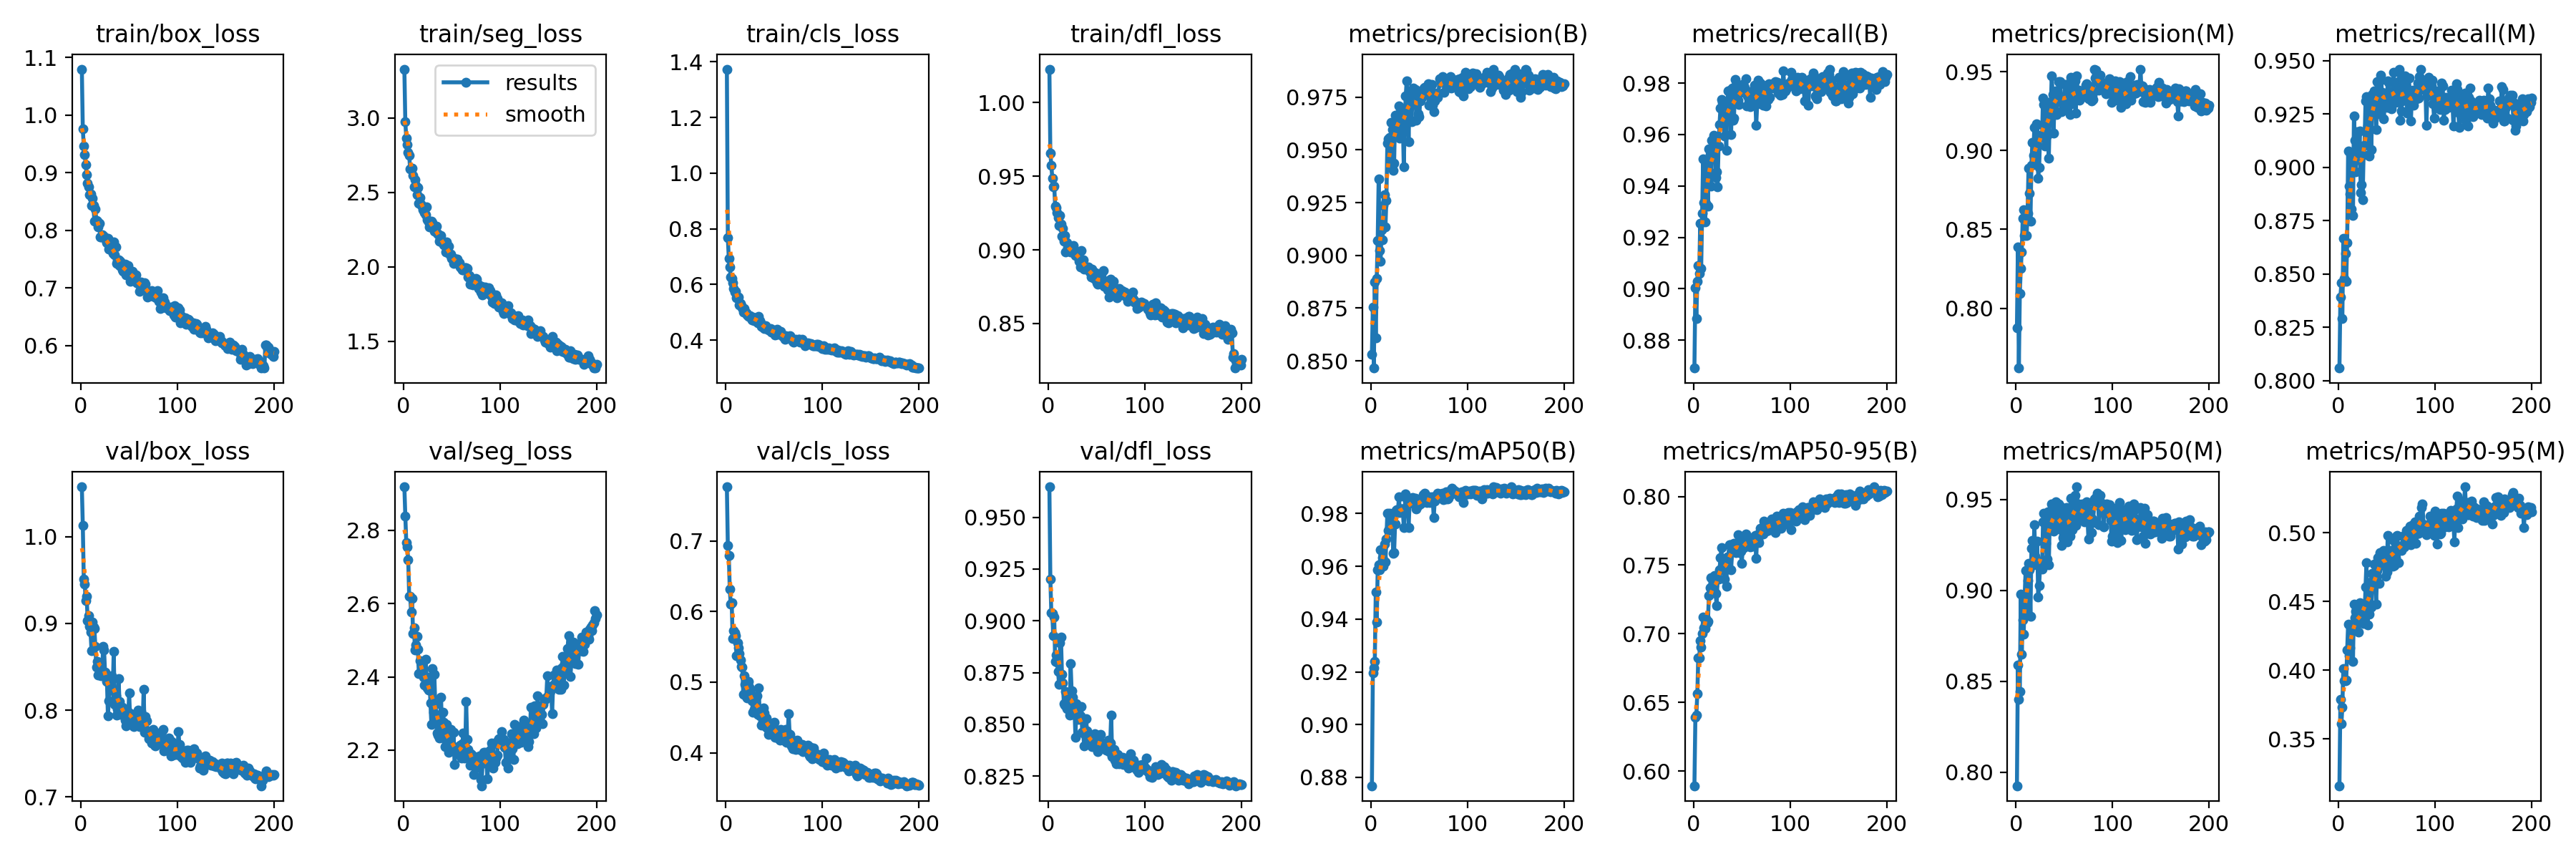

The data file committed next to this chart (first rows):
epoch, time, train/box_loss, train/seg_loss, train/cls_loss, train/dfl_loss, metrics/precision(B), metrics/recall(B), metrics/mAP50(B), metrics/mAP50-95(B), metrics/precision(M), metrics/recall(M), metrics/mAP50(M), metrics/mAP50-95(M), val/box_loss, val/seg_loss, val/cls_loss, val/dfl_loss, lr/pg0, lr/pg1, lr/pg2
1, 58.07, 1.08, 3.329, 1.373, 1.023, 0.8532, 0.8691, 0.8768, 0.5893, 0.7875, 0.8059, 0.7925, 0.3158, 1.057, 2.918, 0.7765, 0.9647, 0.0002367, 0.0002367, 0.0002367
2, 89.08, 0.9756, 2.974, 0.7669, 0.9656, 0.8755, 0.9003, 0.9195, 0.6393, 0.8388, 0.8393, 0.8591, 0.3787, 1.013, 2.838, 0.6931, 0.9203, 0.0004724, 0.0004724, 0.0004724
3, 138.6, 0.9465, 2.866, 0.6941, 0.9575, 0.8466, 0.8885, 0.9214, 0.6408, 0.7621, 0.8457, 0.8399, 0.3609, 0.9506, 2.766, 0.6791, 0.9039, 0.0007057, 0.0007057, 0.0007057
4, 191.9, 0.9314, 2.824, 0.6626, 0.9487, 0.8874, 0.903, 0.9239, 0.6562, 0.8095, 0.8289, 0.8444, 0.3728, 0.9455, 2.754, 0.6315, 0.9034, 0.0007034, 0.0007034, 0.0007034
5, 245.3, 0.9144, 2.767, 0.6266, 0.9428, 0.861, 0.9089, 0.9504, 0.6825, 0.8254, 0.8668, 0.898, 0.4011, 0.9259, 2.72, 0.6099, 0.8929, 0.0006999, 0.0006999, 0.0006999
6, 298.8, 0.8968, 2.751, 0.6213, 0.9434, 0.8891, 0.9061, 0.9389, 0.6823, 0.8357, 0.848, 0.865, 0.3925, 0.9315, 2.62, 0.6123, 0.9018, 0.0006963, 0.0006963, 0.0006963
7, 353.6, 0.8819, 2.658, 0.6048, 0.9296, 0.907, 0.9255, 0.9586, 0.6951, 0.8571, 0.8597, 0.8839, 0.3925, 0.9034, 2.619, 0.5621, 0.8805, 0.0006928, 0.0006928, 0.0006928
8, 408.3, 0.8749, 2.661, 0.5844, 0.9286, 0.9361, 0.9079, 0.9606, 0.6904, 0.8623, 0.8467, 0.8759, 0.3925, 0.9093, 2.578, 0.5724, 0.8835, 0.0006893, 0.0006893, 0.0006893
9, 461.9, 0.8617, 2.665, 0.5731, 0.9254, 0.9023, 0.9295, 0.9588, 0.6999, 0.8462, 0.8646, 0.8966, 0.4146, 0.8964, 2.614, 0.5694, 0.8799, 0.0006857, 0.0006857, 0.0006857
10, 491.5, 0.8632, 2.614, 0.5762, 0.9218, 0.8972, 0.9505, 0.9664, 0.7123, 0.8546, 0.9076, 0.9108, 0.4334, 0.8902, 2.517, 0.5658, 0.8756, 0.0006822, 0.0006822, 0.0006822
11, 538.2, 0.8436, 2.539, 0.553, 0.9163, 0.912, 0.9335, 0.9613, 0.7046, 0.846, 0.8911, 0.8881, 0.4104, 0.8689, 2.534, 0.5375, 0.8695, 0.0006787, 0.0006787, 0.0006787
12, 592.4, 0.8558, 2.586, 0.5559, 0.9235, 0.9074, 0.9261, 0.9633, 0.7037, 0.8604, 0.8875, 0.9055, 0.4164, 0.9018, 2.473, 0.5561, 0.8892, 0.0006751, 0.0006751, 0.0006751
13, 646.9, 0.843, 2.549, 0.5551, 0.9177, 0.9235, 0.9332, 0.96, 0.711, 0.8889, 0.8806, 0.9149, 0.4299, 0.8958, 2.487, 0.5486, 0.892, 0.0006716, 0.0006716, 0.0006716
14, 701.6, 0.8164, 2.484, 0.5266, 0.9093, 0.9287, 0.9475, 0.9685, 0.7079, 0.8731, 0.9054, 0.9112, 0.4298, 0.894, 2.509, 0.5403, 0.8742, 0.0006681, 0.0006681, 0.0006681
15, 751.3, 0.837, 2.533, 0.5316, 0.9145, 0.9135, 0.9322, 0.9618, 0.7088, 0.8553, 0.8774, 0.8858, 0.4062, 0.8731, 2.475, 0.5309, 0.8701, 0.0006645, 0.0006645, 0.0006645
16, 805.9, 0.8168, 2.426, 0.523, 0.9056, 0.9262, 0.9543, 0.9703, 0.7278, 0.8908, 0.9241, 0.9232, 0.4479, 0.8491, 2.409, 0.5225, 0.8601, 0.000661, 0.000661, 0.000661
17, 859.2, 0.8165, 2.464, 0.5152, 0.9098, 0.9532, 0.9523, 0.9801, 0.7333, 0.9052, 0.9128, 0.9275, 0.438, 0.8565, 2.443, 0.521, 0.8594, 0.0006575, 0.0006575, 0.0006575
18, 892.2, 0.8057, 2.422, 0.5011, 0.8985, 0.9552, 0.9399, 0.9736, 0.7407, 0.8972, 0.8978, 0.9142, 0.4429, 0.8401, 2.413, 0.4826, 0.866, 0.0006539, 0.0006539, 0.0006539
19, 938.4, 0.8118, 2.415, 0.5147, 0.9048, 0.9559, 0.9576, 0.98, 0.7312, 0.9145, 0.9168, 0.9361, 0.4375, 0.8423, 2.435, 0.5089, 0.8575, 0.0006504, 0.0006504, 0.0006504
20, 981, 0.7891, 2.385, 0.5015, 0.9013, 0.9433, 0.952, 0.9758, 0.7334, 0.8927, 0.9038, 0.9188, 0.4343, 0.8537, 2.412, 0.497, 0.8618, 0.0006468, 0.0006468, 0.0006468
21, 1034, 0.789, 2.404, 0.4976, 0.9011, 0.963, 0.9597, 0.9795, 0.7349, 0.9167, 0.9066, 0.9163, 0.4278, 0.8395, 2.399, 0.4796, 0.8578, 0.0006433, 0.0006433, 0.0006433
22, 1089, 0.7918, 2.364, 0.4915, 0.8994, 0.9594, 0.9577, 0.9794, 0.7425, 0.9162, 0.9172, 0.9273, 0.4492, 0.8414, 2.378, 0.4779, 0.8546, 0.0006398, 0.0006398, 0.0006398
23, 1144, 0.7889, 2.353, 0.4859, 0.8987, 0.9402, 0.9432, 0.9649, 0.7291, 0.8826, 0.8883, 0.8965, 0.4398, 0.8733, 2.447, 0.5011, 0.8794, 0.0006362, 0.0006362, 0.0006362
24, 1197, 0.7895, 2.402, 0.4886, 0.8986, 0.9437, 0.9456, 0.9652, 0.7206, 0.8894, 0.892, 0.9028, 0.4357, 0.8694, 2.395, 0.4925, 0.8663, 0.0006327, 0.0006327, 0.0006327
25, 1246, 0.7873, 2.317, 0.4872, 0.8996, 0.9663, 0.9395, 0.976, 0.741, 0.9094, 0.8849, 0.9138, 0.4438, 0.8441, 2.369, 0.4878, 0.8633, 0.0006292, 0.0006292, 0.0006292
26, 1290, 0.7834, 2.303, 0.4786, 0.9027, 0.9589, 0.9555, 0.9813, 0.7396, 0.9084, 0.9061, 0.9162, 0.4341, 0.8395, 2.364, 0.4783, 0.8549, 0.0006256, 0.0006256, 0.0006256
27, 1324, 0.7782, 2.271, 0.4732, 0.8969, 0.9663, 0.964, 0.9816, 0.7466, 0.9094, 0.9105, 0.9119, 0.4385, 0.8331, 2.399, 0.4735, 0.8579, 0.0006221, 0.0006221, 0.0006221
28, 1379, 0.7864, 2.289, 0.4837, 0.896, 0.9667, 0.9703, 0.981, 0.7556, 0.9334, 0.9311, 0.9377, 0.4603, 0.7934, 2.329, 0.4572, 0.8436, 0.0006186, 0.0006186, 0.0006186
29, 1434, 0.768, 2.308, 0.47, 0.8964, 0.9706, 0.9737, 0.9864, 0.7625, 0.9291, 0.9331, 0.9426, 0.4782, 0.8111, 2.269, 0.4619, 0.8599, 0.000615, 0.000615, 0.000615
30, 1483, 0.78, 2.296, 0.4796, 0.8972, 0.9555, 0.9725, 0.9803, 0.7484, 0.9028, 0.9194, 0.9245, 0.433, 0.8332, 2.422, 0.4797, 0.8546, 0.0006115, 0.0006115, 0.0006115
31, 1537, 0.7658, 2.253, 0.4722, 0.8978, 0.9697, 0.9671, 0.9818, 0.7464, 0.917, 0.9168, 0.9261, 0.4429, 0.8253, 2.302, 0.4591, 0.8524, 0.000608, 0.000608, 0.000608
32, 1590, 0.7691, 2.24, 0.4749, 0.8924, 0.9657, 0.9595, 0.9819, 0.7399, 0.9098, 0.9053, 0.9173, 0.4409, 0.8393, 2.407, 0.481, 0.8548, 0.0006044, 0.0006044, 0.0006044
33, 1643, 0.7604, 2.247, 0.4634, 0.8884, 0.9639, 0.9673, 0.9817, 0.7514, 0.9307, 0.9313, 0.9435, 0.4639, 0.8221, 2.326, 0.454, 0.854, 0.0006009, 0.0006009, 0.0006009
34, 1689, 0.7794, 2.276, 0.4849, 0.8993, 0.942, 0.9539, 0.9747, 0.7347, 0.8952, 0.9083, 0.9141, 0.4458, 0.8673, 2.287, 0.492, 0.8586, 0.0005974, 0.0005974, 0.0005974
35, 1714, 0.7579, 2.228, 0.4692, 0.8924, 0.963, 0.9721, 0.9819, 0.7559, 0.9234, 0.9343, 0.9393, 0.4705, 0.8064, 2.247, 0.4525, 0.8462, 0.0005938, 0.0005938, 0.0005938
36, 1766, 0.7716, 2.22, 0.4612, 0.8932, 0.9754, 0.9769, 0.9875, 0.7551, 0.9248, 0.9309, 0.9356, 0.4691, 0.8161, 2.241, 0.4591, 0.8459, 0.0005903, 0.0005903, 0.0005903
37, 1819, 0.743, 2.171, 0.4497, 0.887, 0.9826, 0.9709, 0.9856, 0.7646, 0.9471, 0.936, 0.9475, 0.477, 0.7946, 2.234, 0.4388, 0.8397, 0.0005868, 0.0005868, 0.0005868
38, 1874, 0.7473, 2.194, 0.4468, 0.8883, 0.9757, 0.9772, 0.9856, 0.7648, 0.9357, 0.935, 0.9466, 0.4642, 0.8012, 2.283, 0.4441, 0.8459, 0.0005832, 0.0005832, 0.0005832
39, 1927, 0.7485, 2.21, 0.4478, 0.8875, 0.9539, 0.9601, 0.9747, 0.7466, 0.9111, 0.9176, 0.9326, 0.4481, 0.836, 2.345, 0.4639, 0.8526, 0.0005797, 0.0005797, 0.0005797
40, 1978, 0.7384, 2.164, 0.4414, 0.8867, 0.9754, 0.978, 0.9839, 0.7595, 0.9354, 0.9404, 0.9414, 0.4725, 0.8102, 2.247, 0.4563, 0.8469, 0.0005762, 0.0005762, 0.0005762
41, 2031, 0.7459, 2.165, 0.4527, 0.8885, 0.9776, 0.9656, 0.9842, 0.7623, 0.9377, 0.9398, 0.9487, 0.4816, 0.7951, 2.304, 0.4371, 0.8439, 0.0005726, 0.0005726, 0.0005726
42, 2087, 0.7361, 2.148, 0.4425, 0.8857, 0.9634, 0.9665, 0.9841, 0.7658, 0.9226, 0.9252, 0.934, 0.4628, 0.8034, 2.276, 0.4496, 0.8424, 0.0005691, 0.0005691, 0.0005691
43, 2113, 0.7309, 2.142, 0.4425, 0.8849, 0.9749, 0.9814, 0.9862, 0.7625, 0.9342, 0.9404, 0.9358, 0.4854, 0.8033, 2.21, 0.4349, 0.8435, 0.0005656, 0.0005656, 0.0005656
44, 2164, 0.7284, 2.1, 0.4366, 0.8818, 0.9791, 0.9791, 0.9856, 0.7591, 0.9435, 0.9432, 0.9474, 0.4845, 0.7991, 2.227, 0.4256, 0.841, 0.000562, 0.000562, 0.000562
45, 2216, 0.7398, 2.169, 0.4394, 0.887, 0.9727, 0.9739, 0.9854, 0.7642, 0.9327, 0.9351, 0.9393, 0.4813, 0.794, 2.27, 0.4424, 0.8394, 0.0005585, 0.0005585, 0.0005585
46, 2270, 0.7409, 2.094, 0.4413, 0.8837, 0.9785, 0.9732, 0.9859, 0.7722, 0.9436, 0.9303, 0.9463, 0.4789, 0.7884, 2.215, 0.4316, 0.8417, 0.000555, 0.000555, 0.000555
47, 2325, 0.7222, 2.139, 0.4279, 0.8804, 0.9639, 0.9716, 0.9819, 0.7657, 0.9244, 0.9228, 0.9249, 0.4871, 0.782, 2.193, 0.4413, 0.8398, 0.0005514, 0.0005514, 0.0005514
48, 2379, 0.7289, 2.084, 0.4304, 0.8806, 0.9763, 0.9763, 0.9828, 0.759, 0.9298, 0.9313, 0.9329, 0.4754, 0.7995, 2.254, 0.4363, 0.8456, 0.0005479, 0.0005479, 0.0005479
49, 2431, 0.7391, 2.087, 0.4373, 0.8846, 0.967, 0.9763, 0.9832, 0.7601, 0.9258, 0.9348, 0.9293, 0.4683, 0.7925, 2.257, 0.4358, 0.8388, 0.0005444, 0.0005444, 0.0005444
50, 2484, 0.7212, 2.06, 0.428, 0.8779, 0.9658, 0.9779, 0.9838, 0.7511, 0.9319, 0.9281, 0.9417, 0.4713, 0.8198, 2.214, 0.4435, 0.8449, 0.0005408, 0.0005408, 0.0005408
51, 2513, 0.7115, 2.061, 0.4194, 0.8768, 0.9732, 0.9796, 0.9837, 0.7624, 0.9416, 0.9407, 0.9438, 0.4978, 0.788, 2.209, 0.4223, 0.8367, 0.0005373, 0.0005373, 0.0005373
52, 2564, 0.7272, 2.025, 0.4276, 0.878, 0.9754, 0.979, 0.9847, 0.7625, 0.9419, 0.9398, 0.9455, 0.4818, 0.7955, 2.248, 0.4291, 0.8417, 0.0005338, 0.0005338, 0.0005338
53, 2618, 0.7296, 2.032, 0.4377, 0.8774, 0.9747, 0.978, 0.9848, 0.7692, 0.9273, 0.9295, 0.9268, 0.4781, 0.7896, 2.16, 0.4318, 0.8396, 0.0005302, 0.0005302, 0.0005302
54, 2669, 0.7158, 2.027, 0.4211, 0.8804, 0.9775, 0.9816, 0.9872, 0.7727, 0.9316, 0.9355, 0.9364, 0.4872, 0.7815, 2.196, 0.4208, 0.8452, 0.0005267, 0.0005267, 0.0005267
55, 2723, 0.7225, 2.053, 0.427, 0.8835, 0.9792, 0.971, 0.9856, 0.767, 0.9366, 0.9274, 0.9362, 0.4862, 0.7811, 2.208, 0.4231, 0.8388, 0.0005231, 0.0005231, 0.0005231
56, 2776, 0.7152, 2.053, 0.4232, 0.8798, 0.9796, 0.9749, 0.9878, 0.7651, 0.9226, 0.9315, 0.93, 0.4757, 0.7938, 2.19, 0.4183, 0.8411, 0.0005196, 0.0005196, 0.0005196
57, 2830, 0.7224, 2.018, 0.4324, 0.8859, 0.9789, 0.9767, 0.9855, 0.7677, 0.9462, 0.9445, 0.9506, 0.4942, 0.7852, 2.195, 0.4331, 0.8395, 0.0005161, 0.0005161, 0.0005161
58, 2885, 0.709, 2.03, 0.4189, 0.8753, 0.9779, 0.9747, 0.9842, 0.7637, 0.9295, 0.9319, 0.9336, 0.476, 0.7865, 2.193, 0.4226, 0.8383, 0.0005125, 0.0005125, 0.0005125
59, 2915, 0.7073, 1.998, 0.413, 0.8763, 0.9813, 0.9708, 0.9847, 0.7632, 0.9398, 0.9303, 0.9432, 0.4821, 0.8004, 2.214, 0.4269, 0.84, 0.000509, 0.000509, 0.000509
60, 2959, 0.7082, 1.99, 0.4128, 0.8757, 0.971, 0.9762, 0.9865, 0.7679, 0.9338, 0.9397, 0.9434, 0.4975, 0.787, 2.177, 0.4263, 0.8376, 0.0005055, 0.0005055, 0.0005055
... 140 more rows
